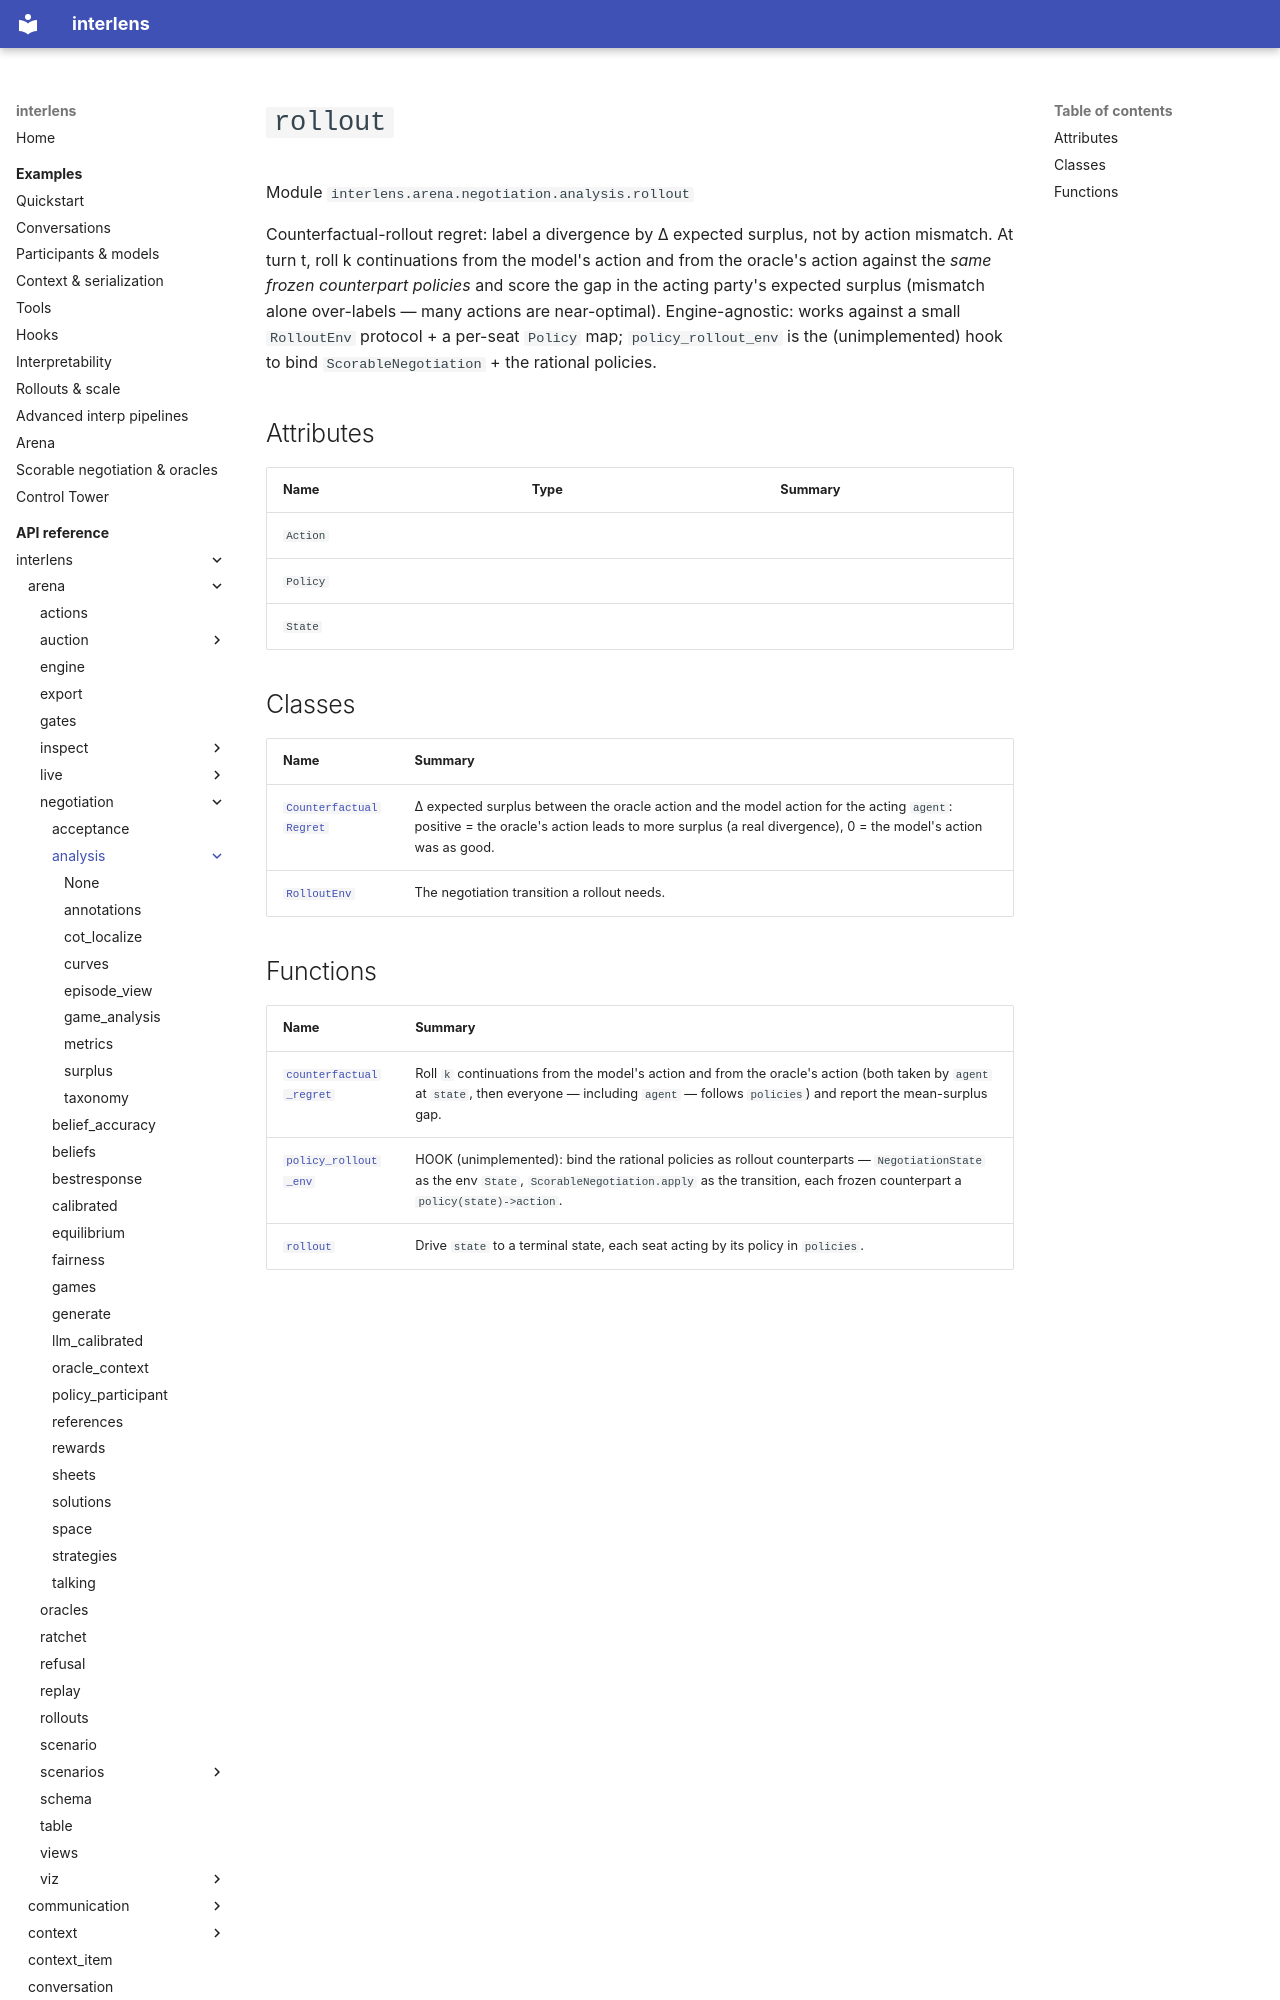

repository: Sid-MB/interlens · page: reference/interlens/arena/negotiation/analysis/rollout/index.html · generator: mkdocs

# `rollout`

Module `interlens.arena.negotiation.analysis.rollout`

Counterfactual-rollout regret: label a divergence by Δ expected surplus, not by action mismatch. At turn t,
roll k continuations from the model's action and from the oracle's action against the *same frozen counterpart
policies* and score the gap in the acting party's expected surplus (mismatch alone over-labels — many actions
are near-optimal). Engine-agnostic: works against a small `RolloutEnv` protocol + a per-seat `Policy` map;
`policy_rollout_env` is the (unimplemented) hook to bind `ScorableNegotiation` + the rational policies.

## Attributes {#attributes}

| Name | Type | Summary |
|---|---|---|
| `Action` |  |  |
| `Policy` |  |  |
| `State` |  |  |

## Classes

| Name | Summary |
|---|---|
| [`CounterfactualRegret`](CounterfactualRegret.md) | Δ expected surplus between the oracle action and the model action for the acting `agent`: positive = the oracle's action leads to more surplus (a real divergence), 0 = the model's action was as good. |
| [`RolloutEnv`](RolloutEnv.md) | The negotiation transition a rollout needs. |
